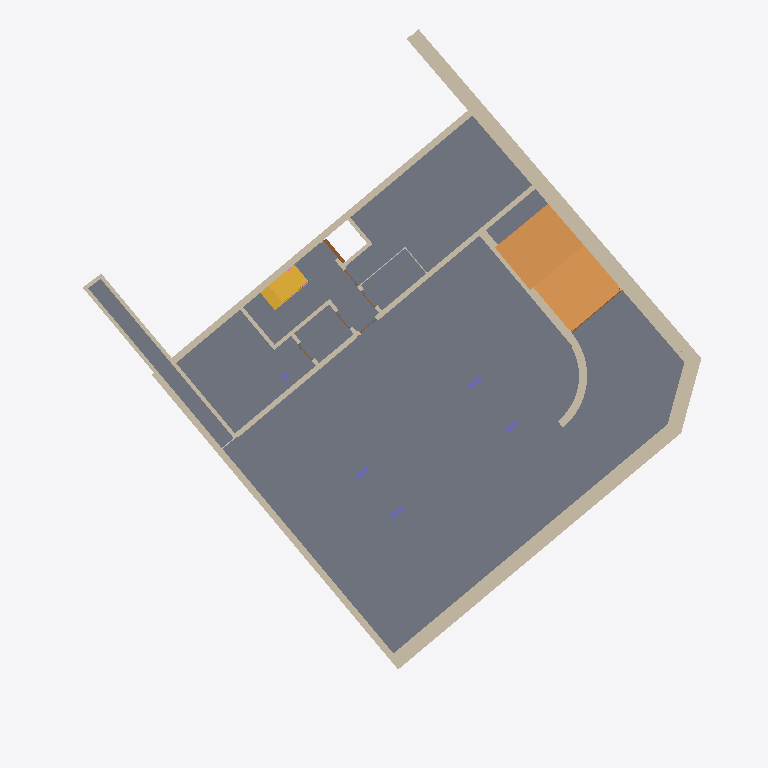
Plan cut of the same IFC building model at storey 'UG1' (level -3.30 m, cut at -1.90 m), seen from above with north up, elements coloured by IFC class (only those large enough to see are counted): 25 walls (beige), 5 columns (violet), 2 slabs (grey), 2 doors (brown), 1 ramp (orange), 1 stair (yellow). Cut surfaces are drawn darker.
Extent 36.3 m × 37.0 m × 18.1 m (x, y, z). Storeys (7): UG2 at -4.29 m; UG1 at -3.30 m; EG at -0.22 m; OG1 at 2.74 m; DG1 at 5.70 m; DG2 at 8.66 m; DA at 11.84 m. Elements (642): 298 IfcWall, 81 IfcDoor, 76 IfcCovering, 40 IfcSanitaryTerminal, 36 IfcWindow, 25 IfcRailing, 21 IfcFurniture, 19 IfcSlab, 18 IfcRoof, 8 IfcColumn, 5 IfcBeam, 4 IfcSolarDevice.

HEADER;
FILE_DESCRIPTION(('ViewDefinition [ReferenceView_V1.2]','ExchangeRequirement [Architecture]','Option [Elements to export: Visible elements (on all stories)]','Option [Partial Structure Display: Entire Model]','Option [IFC Domain: All]','Option [Structural Function: All Elements]','Option [Convert Grid elements: On]','Option [Convert 2D symbols of Doors and Windows: Off]','[20 more]'),'2;1');
FILE_NAME('Real-World-Escape-Route-Test-Model-ZDB-edited.ifc','2024-06-14T09:38:14',('Architect'),('Building Designer Office'),'The EXPRESS Data Manager Version 5.02.0100.09 : ','IFC file generated by Graphisoft Archicad 26.0.0','The authorising person');
FILE_SCHEMA(('IFC4'));
ENDSEC;
DATA;
#73=IFCPROJECT('344O7vICcwH8qAEnwJDjSU',#12,'Projekt',$,$,$,$,(#69),#56);
#94=IFCSITE('20FpTZCqJy2vhVJYtjuIce',#12,'Site',$,$,#91,$,$,.ELEMENT.,(48,14,21,681555),(16,25,58,549550),159.13,$,$);
#134=IFCBUILDING('00tMo7QcxqWdIGvc4sMN2A',#12,'Building',$,$,#132,$,$,.ELEMENT.,$,$,$);
#170=IFCBUILDINGSTOREY('0oWzLUDZnD4BxbiIvMlTmP',#12,'UG2',$,$,#168,$,$,.ELEMENT.,-4.295);
#1058=IFCBUILDINGSTOREY('3iYgqg1iW7IP9$nzwL7fTz',#12,'UG1',$,$,#1057,$,$,.ELEMENT.,-3.3);
#41858=IFCBUILDINGSTOREY('2jkqT_bFr2PPoKaVDCZO3n',#12,'EG',$,$,#41857,$,$,.ELEMENT.,-0.22);
#180983=IFCBUILDINGSTOREY('2XKWmrdx1A59SqqZcu7d_j',#12,'OG1',$,$,#180982,$,$,.ELEMENT.,2.74);
#255826=IFCBUILDINGSTOREY('0K5lkvUTr7F905sj$gXX0f',#12,'DG1',$,$,#255825,$,$,.ELEMENT.,5.7);
#334611=IFCBUILDINGSTOREY('3pqhKuub56_AsYqXGtXktL',#12,'DG2',$,$,#334610,$,$,.ELEMENT.,8.66);
#412837=IFCBUILDINGSTOREY('0VhgJ0bNv8cgZekJ7poKPm',#12,'DA',$,$,#412836,$,$,.ELEMENT.,11.84);
#26674=IFCSLAB('3kZA5c$zPFcf4PMZaSZfK8',#12,'Decke-005',$,$,#26673,$,'EE8CA166-FFD6-4F9A-9119-5A391C8E9508',.NOTDEFINED.);
#37086=IFCSLAB('0qcou6aIX0SxU$ETEh1zgc',#12,'Decke-005',$,$,#37085,$,'349B2E06-9128-4073-B7BF-39D3AB07DAA6',.NOTDEFINED.);
#10497=IFCRAMP('3$X8aBUtP6hx5VWSUocVoq',#12,'Dach-001',$,$,#10496,$,'FF84890B-7B76-46AF-B15F-81C7B299FCB4',.NOTDEFINED.);
#36249=IFCWALL('0Qa2WqrgLC08bMBPO8Yr9g',#12,'Wand-004',$,$,#36159,#36239,'1A902834-D6A5-4C00-8956-2D96088B526A',.NOTDEFINED.);
#36481=IFCWALL('38qz39JnvByxgChS0RZYml',#12,'Wand-002',$,$,#36424,#36471,'C8D3D0C9-4F1E-4BF3-BA8C-ADC01B8E2C2F',.NOTDEFINED.);
#36778=IFCWALL('0HeLeXrUjB5Om$mMRsJ8A5',#12,'Wand-002',$,$,#36764,#36775,'11A15A21-D5EB-4B15-8C3F-C166F64C8285',.NOTDEFINED.);
#36550=IFCWALL('2lGOF7dZ51_g2YNemP5m8O',#12,'Wand-002',$,$,#36536,#36547,'AF4183C7-9E31-41FA-A0A2-5E8C19170218',.NOTDEFINED.);
#26335=IFCWALL('35_tixuGjCZP9ela7eZkSx',#12,'Wand-004',$,$,#26245,#26325,'C5FB7B3B-E10B-4C8D-9268-BE41E88EE73B',.NOTDEFINED.);
#21761=IFCWALL('32v5FPL6L7kRvO9z$X0ESv',#12,'Wand-007',$,$,#21747,#21758,'C2E453D9-5465-47B9-BE58-27DFE100E739',.NOTDEFINED.);
#36104=IFCWALL('2ybLYnqDX4suzssUzbhCss',#12,'Wand-003',$,$,#36047,#36094,'BC9558B1-D0D8-44DB-8F76-D9EF65ACCDB6',.NOTDEFINED.);
#7157=IFCSTAIR('1cJEJPzP52rgWGDUO0PZEP',#12,'Treppe - 001',$,$,#7156,$,'664CE4D9-F591-42D6-A810-35E600663399',.NOTDEFINED.);
#13872=IFCWALL('3QVwUvtpb8PAc7EmFAuzzG',#12,'Wand-002',$,$,#13858,#13869,'DA7FA7B9-DF39-4864-A987-3B03CAE3DF50',.NOTDEFINED.);
#11975=IFCWALL('19YWxQ_S9FtP3qKP1Ves1x',#12,'Wand-002',$,$,#11958,#11972,'498A0EDA-F9C2-4FDD-90F4-51905FA3607B',.NOTDEFINED.);
#36369=IFCWALL('0$9G8E$O966h2q47XUkqwZ',#12,'Wand-003',$,$,#36312,#36359,'3F25020E-FD82-461A-B0B4-10785EBB4EA3',.NOTDEFINED.);
#26190=IFCWALL('3yQQay3UH9bh_1GeTM7V8B',#12,'Wand-002',$,$,#26133,#26180,'FC69A93C-0DE4-4996-BF81-4287561DF20B',.NOTDEFINED.);
#25946=IFCWALL('2hDAB3CW19bhEvaPGE6SVy',#12,'Wand-003',$,$,#25887,#25936,'AB34A2C3-3200-4996-B3B9-91940E19C7FC',.NOTDEFINED.);
#25338=IFCWALL('2uBBvE9hP4nBEF8fMMlh4t',#12,'Wand-006',$,$,#25281,#25328,'B82CBE4E-26B6-44C4-B38F-229596BEB137',.NOTDEFINED.);
#35992=IFCWALL('3gmjiYne100hi3hwmNeM8K',#12,'Wand-004',$,$,#35926,#35982,'EAC2DB22-C680-4002-BB03-AFAC17A16214',.NOTDEFINED.);
#25720=IFCWALL('1_bp8kYJ509OxOvYsc4uTN',#12,'Wand-004',$,$,#25663,#25710,'7E97322E-8931-4025-8ED8-E62DA6138757',.NOTDEFINED.);
#25832=IFCWALL('0Jp$aDA7n9qxXF80FXkst$',#12,'Wand-003',$,$,#25775,#25822,'13CFF90D-287C-49D3-B84F-2003E1BB6DFF',.NOTDEFINED.);
#38237=IFCWALL('2ddDei1wr5Exbi3s8_iXQp',#12,'Wand-004',$,$,#38175,#38227,'A79CDA2C-07AD-453B-B96C-0F623EB216B3',.NOTDEFINED.);
#14358=IFCWALL('3fH$d$eBrE7PCWUC2jXrzD',#12,'Wand-010',$,$,#14301,#14348,'E947F9FF-A0BD-4E1D-9320-78C0AD875F4D',.NOTDEFINED.);
#10441=IFCWALL('3SwhYspVPFFuWCE2eu3ATW',#12,'Wand-011',$,$,#10384,#10431,'DCEAB8B6-CDF6-4F3F-880C-382A380CA760',.NOTDEFINED.);
#21418=IFCDOOR('2bhHNSNhL04uN8Z5yP8V4B',#12,'Tür-003',$,$,#20279,#21409,'A5AD15DC-5EB5-4013-85C8-8C5F1921F10B',2.35,1.16,.NOTDEFINED.,$,$);
#14595=IFCWALL('3jjV25BwfE48Xth0t4lkQD',#12,'Wand-009',$,$,#14413,#14585,'EDB5F085-2FAA-4E10-8877-AC0DC4BEE68D',.NOTDEFINED.);
ENDSEC;
